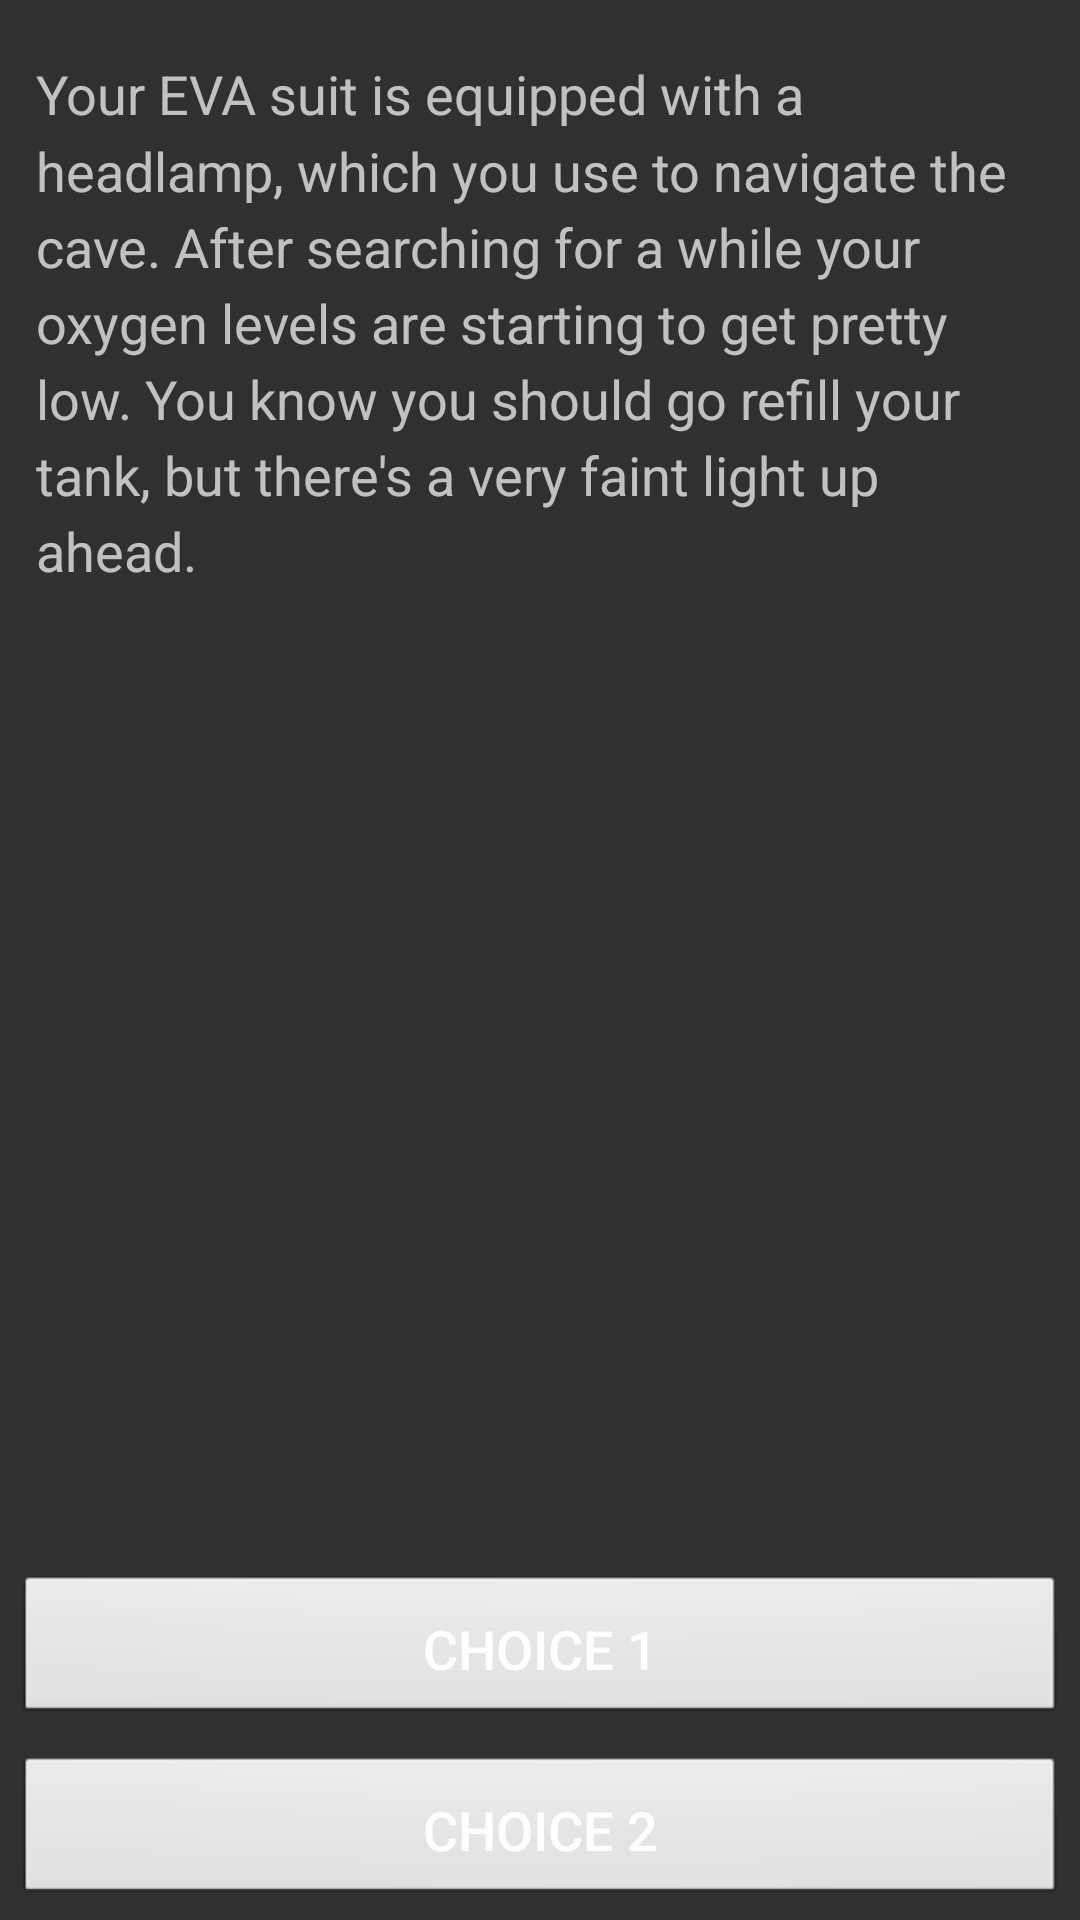

Layout XML and referenced resources for this Android screen:
<!-- AndroidManifest.xml: application theme AppTheme -->
<!-- res/layout/activity_story.xml -->
<?xml version="1.0" encoding="utf-8"?>
<RelativeLayout xmlns:android="http://schemas.android.com/apk/res/android"
    xmlns:app="http://schemas.android.com/apk/res-auto"
    xmlns:tools="http://schemas.android.com/tools"
    android:id="@+id/activity_story"
    android:layout_width="match_parent"
    android:layout_height="match_parent"
    tools:context="net.glenx.storybook.ui.StoryActivity">

    <ImageView
        android:layout_width="match_parent"
        android:layout_height="wrap_content"
        app:srcCompat="@drawable/page0"
        android:id="@+id/storyImageView"
        android:layout_alignParentTop="true"
        android:layout_alignParentStart="true"
        android:scaleType="fitXY"
        android:adjustViewBounds="true" />

    <TextView
        android:text="Your EVA suit is equipped with a headlamp, which you use to navigate the cave. After searching for a while your oxygen levels are starting to get pretty low. You know you should go refill your tank, but there's a very faint light up ahead."
        android:layout_width="match_parent"
        android:layout_height="wrap_content"
        android:id="@+id/storyTextView"
        android:textSize="18sp"
        android:layout_below="@+id/storyImageView"
        android:layout_alignParentStart="true"
        android:layout_marginTop="7dp"
        android:padding="12dp"
        android:lineSpacingMultiplier="1.2" />

    <Button
        android:text="Choice 1"
        android:layout_width="match_parent"
        android:layout_height="wrap_content"
        android:layout_above="@+id/choice2button"
        android:layout_alignParentStart="true"
        android:id="@+id/choice1button"
        android:padding="12dp"
        android:layout_margin="6dp"
        android:background="@android:drawable/btn_default_small"
        android:elevation="6dp"
        android:clickable="true"
        android:textAlignment="center"
        android:textSize="18sp" />

    <Button
        android:text="Choice 2"
        android:layout_width="match_parent"
        android:layout_height="wrap_content"
        android:layout_alignParentBottom="true"
        android:layout_alignParentStart="true"
        android:id="@+id/choice2button"
        android:padding="12dp"
        android:layout_margin="6dp"
        android:background="@android:drawable/btn_default_small"
        android:elevation="6dp"
        android:clickable="true"
        android:textAlignment="center"
        android:textSize="18sp" />
</RelativeLayout>
<!-- resources referenced by this layout -->
<resources>
  <style name="AppTheme" parent="Theme.Design">
          
          <item name="colorPrimary">@color/colorPrimary</item>
          <item name="colorPrimaryDark">@color/colorPrimaryDark</item>
          <item name="colorAccent">@color/colorAccent</item>
      </style>
  <!-- not gathered from this repository: default colours our renderer supplied (Android Studio template values) -->
  <color name="colorPrimary">#FF6200EE</color>
  <color name="colorPrimaryDark">#FF3700B3</color>
  <color name="colorAccent">#FF03DAC5</color>
</resources>
